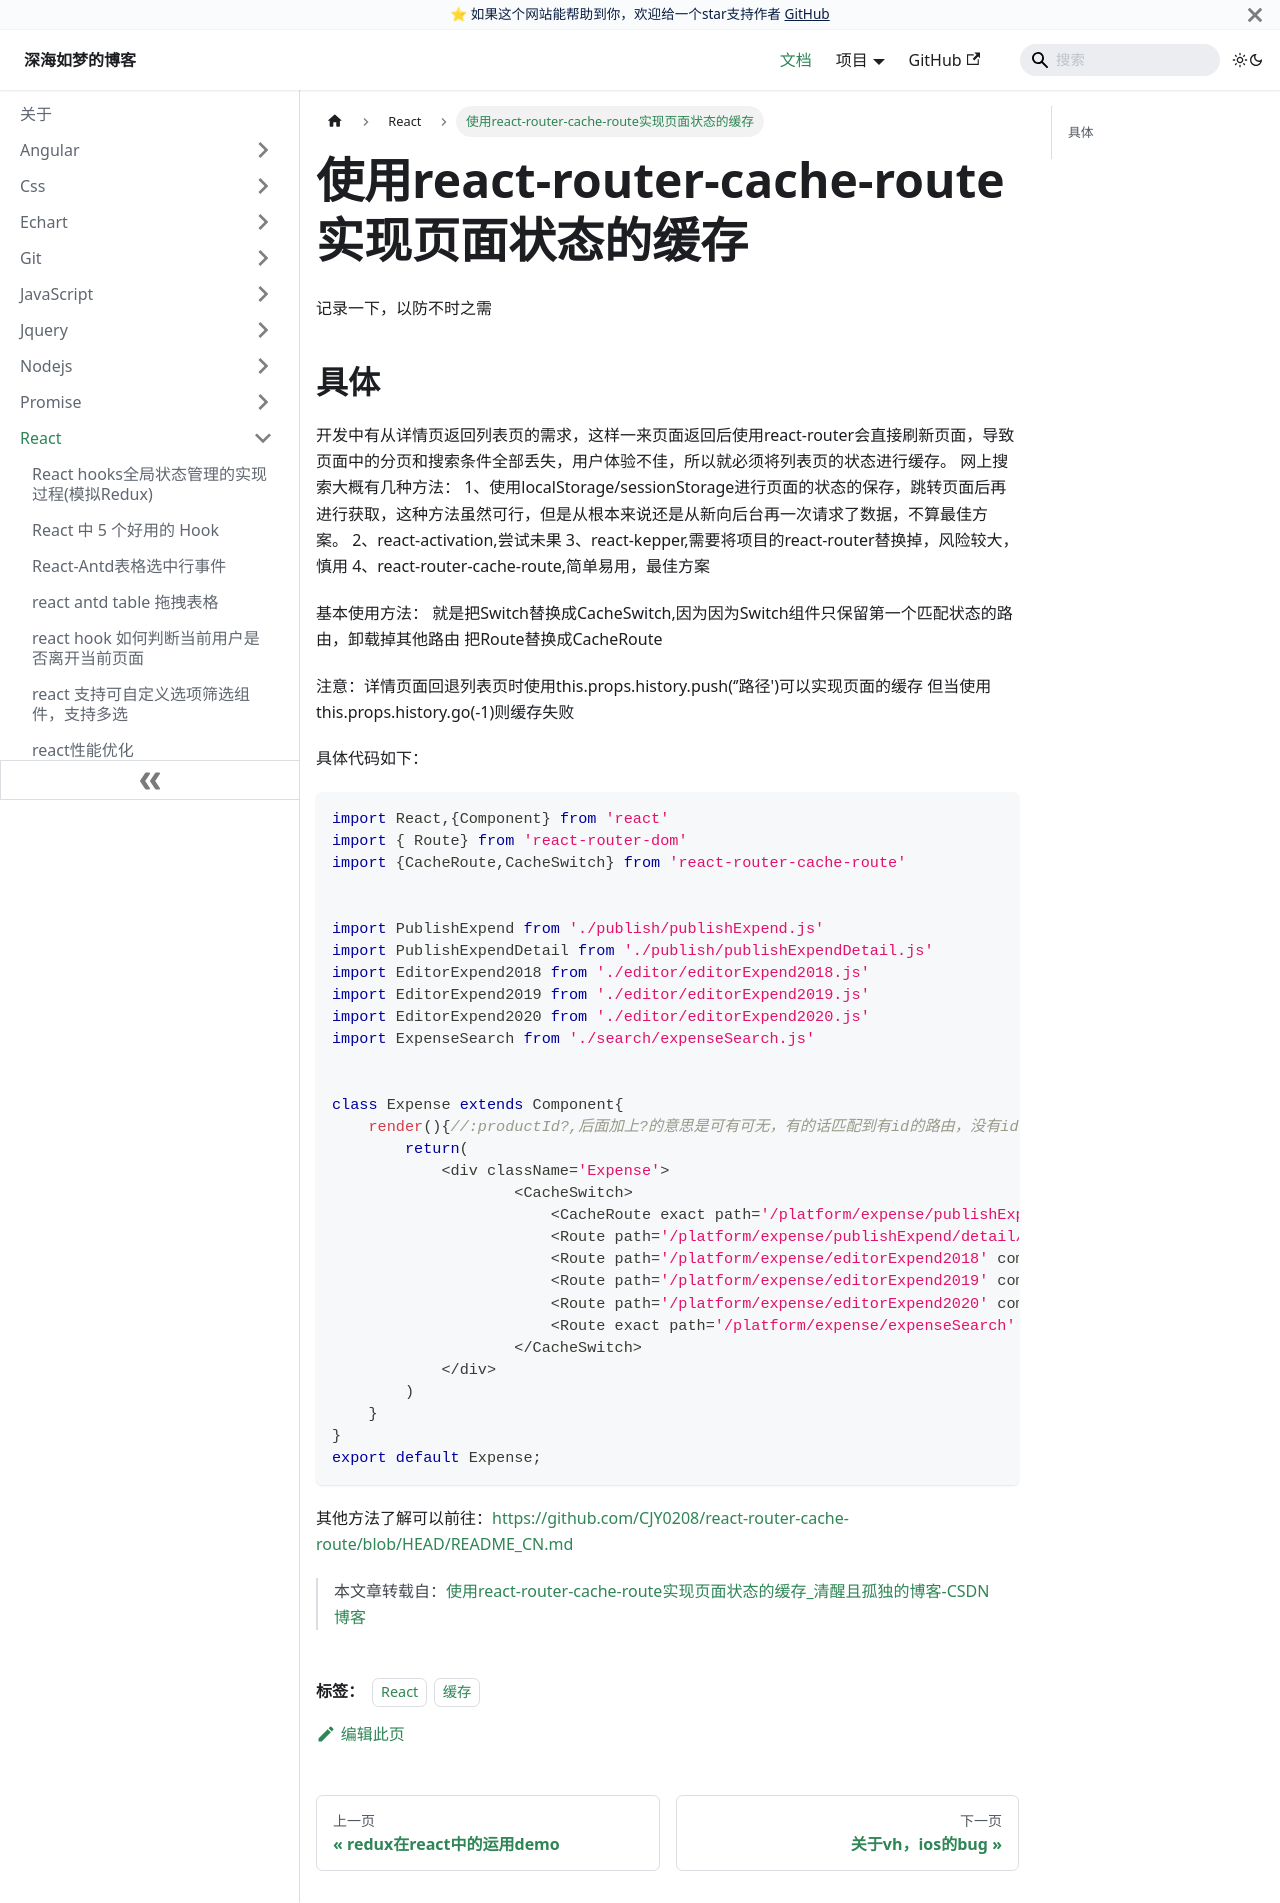

repository: EvanJason/EvanJason.github.io · page: docs/React/使用react-router-cache-route实现页面状态的缓存/index.html · generator: docusaurus

---
title: 使用react-router-cache-route实现页面状态的缓存

categories:
  - React

tags:
  - React
  - 缓存

date: "2021-07-15"

author: 深海如梦

excerpt: 使用react-router-cache-route实现页面状态的缓存

---



# 使用react-router-cache-route实现页面状态的缓存

记录一下，以防不时之需

## 具体

开发中有从详情页返回列表页的需求，这样一来页面返回后使用react-router会直接刷新页面，导致页面中的分页和搜索条件全部丢失，用户体验不佳，所以就必须将列表页的状态进行缓存。
网上搜索大概有几种方法：
1、使用localStorage/sessionStorage进行页面的状态的保存，跳转页面后再进行获取，这种方法虽然可行，但是从根本来说还是从新向后台再一次请求了数据，不算最佳方案。
2、react-activation,尝试未果
3、react-kepper,需要将项目的react-router替换掉，风险较大，慎用
4、react-router-cache-route,简单易用，最佳方案

基本使用方法：
就是把Switch替换成CacheSwitch,因为因为Switch组件只保留第一个匹配状态的路由，卸载掉其他路由
把Route替换成CacheRoute

注意：详情页面回退列表页时使用this.props.history.push(‘’路径')可以实现页面的缓存
但当使用this.props.history.go(-1)则缓存失败

具体代码如下：

```typescript
import React,{Component} from 'react'
import { Route} from 'react-router-dom'
import {CacheRoute,CacheSwitch} from 'react-router-cache-route'


import PublishExpend from './publish/publishExpend.js'
import PublishExpendDetail from './publish/publishExpendDetail.js'
import EditorExpend2018 from './editor/editorExpend2018.js'
import EditorExpend2019 from './editor/editorExpend2019.js'
import EditorExpend2020 from './editor/editorExpend2020.js'
import ExpenseSearch from './search/expenseSearch.js'


class Expense extends Component{
    render(){//:productId?,后面加上?的意思是可有可无，有的话匹配到有id的路由，没有id的话就匹配之前的路由
        return(
            <div className='Expense'>
                    <CacheSwitch>                   
                        <CacheRoute exact path='/platform/expense/publishExpend' component={PublishExpend}/>                    
                        <Route path='/platform/expense/publishExpend/detail/:expendId?' component={PublishExpendDetail}/>
                        <Route path='/platform/expense/editorExpend2018' component={EditorExpend2018}/>
                        <Route path='/platform/expense/editorExpend2019' component={EditorExpend2019}/>
                        <Route path='/platform/expense/editorExpend2020' component={EditorExpend2020}/>
                        <Route exact path='/platform/expense/expenseSearch' component={ExpenseSearch}/>
                    </CacheSwitch>
            </div>
        )
    }
}
export default Expense;
```

其他方法了解可以前往：https://github.com/CJY0208/react-router-cache-route/blob/HEAD/README_CN.md

> 本文章转载自：[使用react-router-cache-route实现页面状态的缓存_清醒且孤独的博客-CSDN博客](https://blog.csdn.net/qq_44688392/article/details/108713037)
